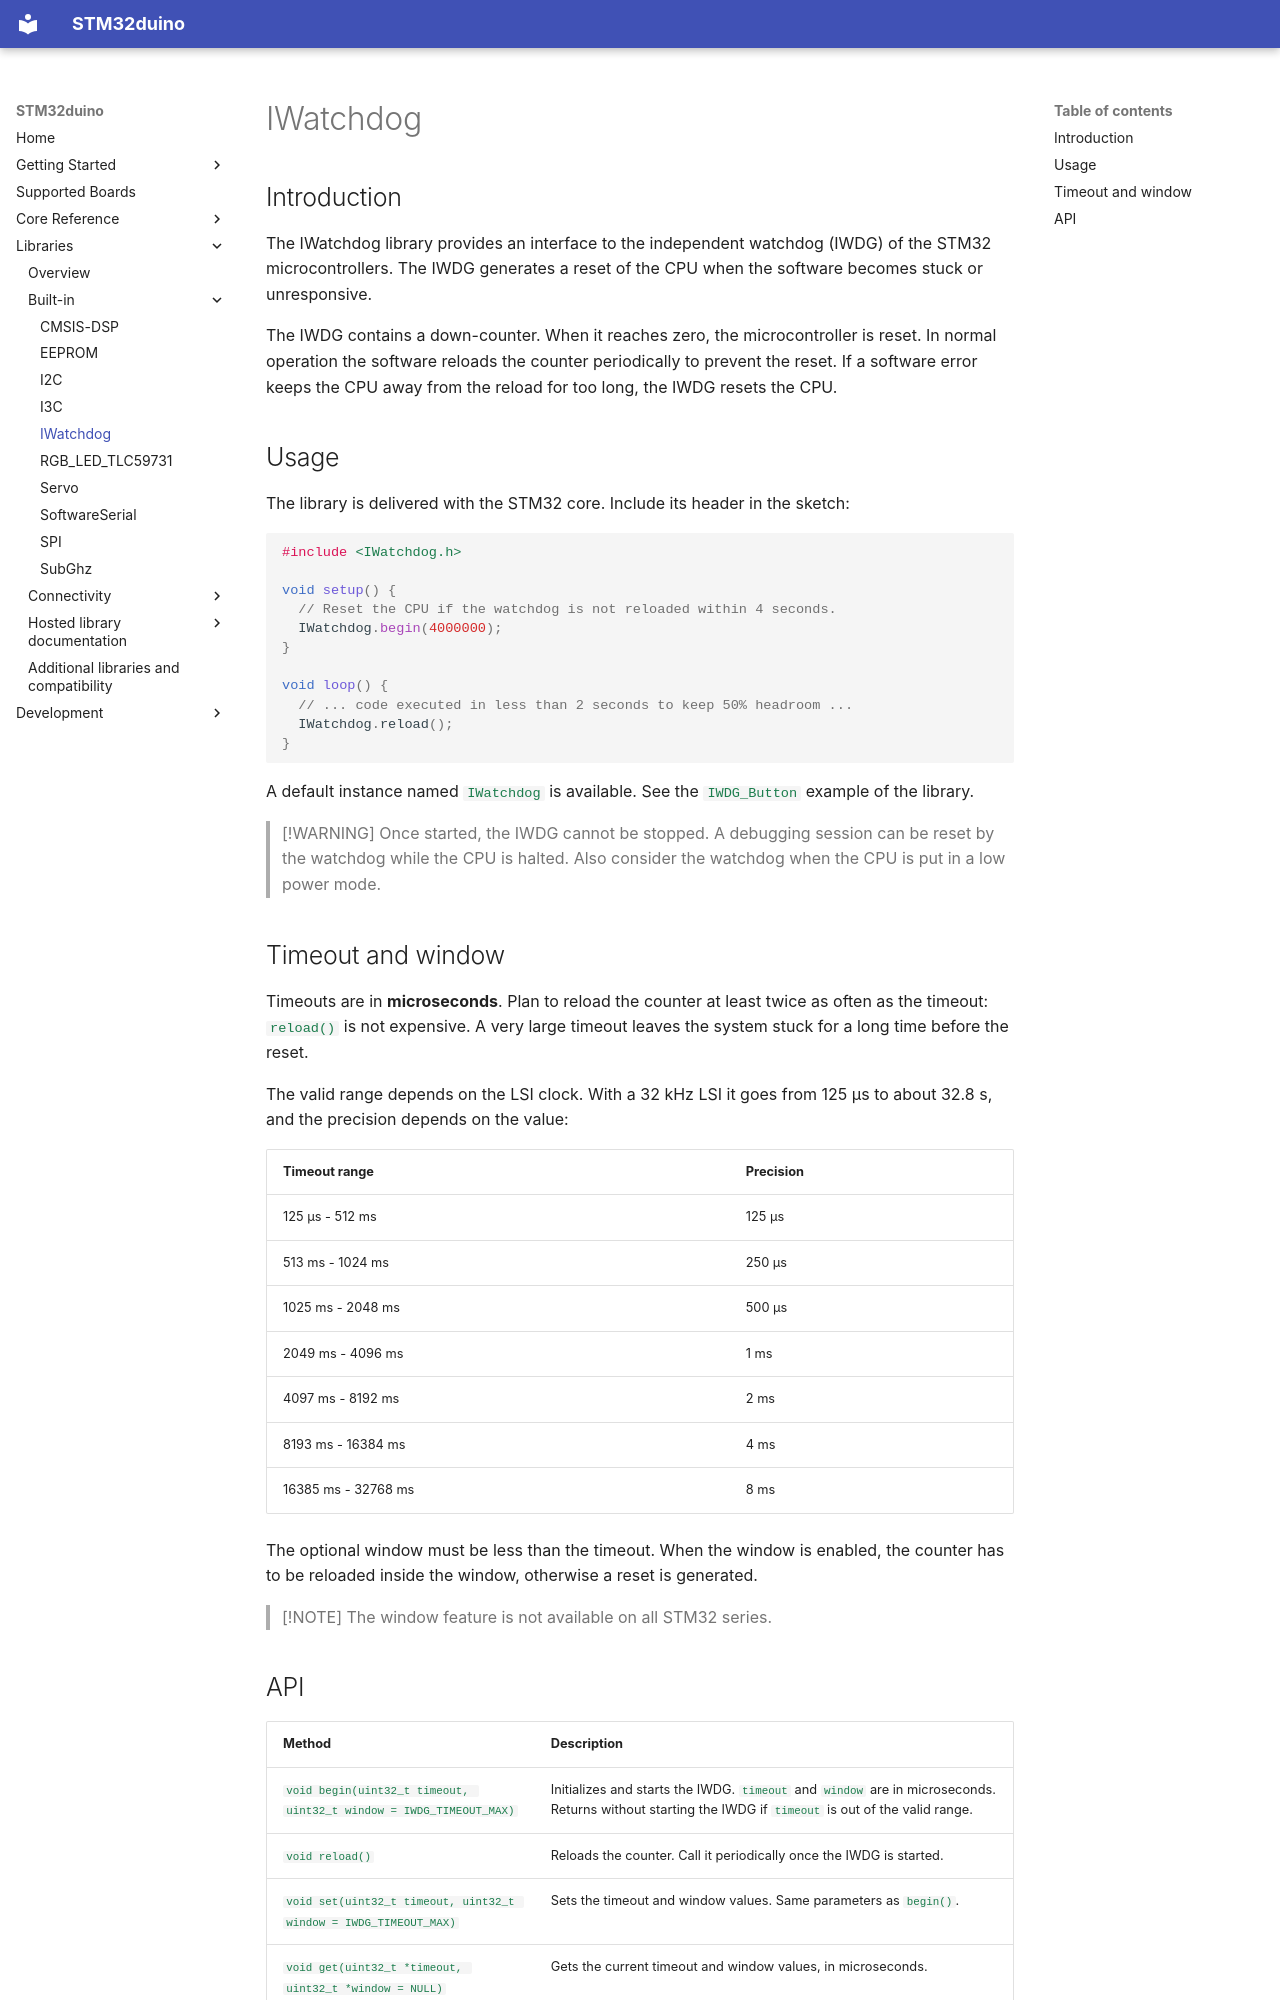

repository: stm32duino/Arduino_Core_STM32 · page: libraries/built-in/IWatchdog-library/index.html · generator: mkdocs

# IWatchdog

## Introduction

The IWatchdog library provides an interface to the independent watchdog
(IWDG) of the STM32 microcontrollers. The IWDG generates a reset of the CPU
when the software becomes stuck or unresponsive.

The IWDG contains a down-counter. When it reaches zero, the microcontroller is
reset. In normal operation the software reloads the counter periodically to
prevent the reset. If a software error keeps the CPU away from the reload for
too long, the IWDG resets the CPU.

## Usage

The library is delivered with the STM32 core. Include its header in the sketch:

```Arduino
#include <IWatchdog.h>

void setup() {
  // Reset the CPU if the watchdog is not reloaded within 4 seconds.
  IWatchdog.begin(4000000);
}

void loop() {
  // ... code executed in less than 2 seconds to keep 50% headroom ...
  IWatchdog.reload();
}
```

A default instance named `IWatchdog` is available. See the `IWDG_Button`
example of the library.

> [!WARNING]
> Once started, the IWDG cannot be stopped. A debugging session can be reset
> by the watchdog while the CPU is halted. Also consider the watchdog when the
> CPU is put in a low power mode.

## Timeout and window

Timeouts are in **microseconds**. Plan to reload the counter at least twice as
often as the timeout: `reload()` is not expensive. A very large timeout leaves
the system stuck for a long time before the reset.

The valid range depends on the LSI clock. With a 32 kHz LSI it goes from 125 µs
to about 32.8 s, and the precision depends on the value:

| Timeout range       | Precision |
| ------------------- | --------- |
| 125 µs - 512 ms     | 125 µs    |
| 513 ms - 1024 ms    | 250 µs    |
| 1025 ms - 2048 ms   | 500 µs    |
| 2049 ms - 4096 ms   | 1 ms      |
| 4097 ms - 8192 ms   | 2 ms      |
| 8193 ms - 16384 ms  | 4 ms      |
| 16385 ms - 32768 ms | 8 ms      |

The optional window must be less than the timeout. When the window is enabled,
the counter has to be reloaded inside the window, otherwise a reset is
generated.

> [!NOTE]
> The window feature is not available on all STM32 series.
